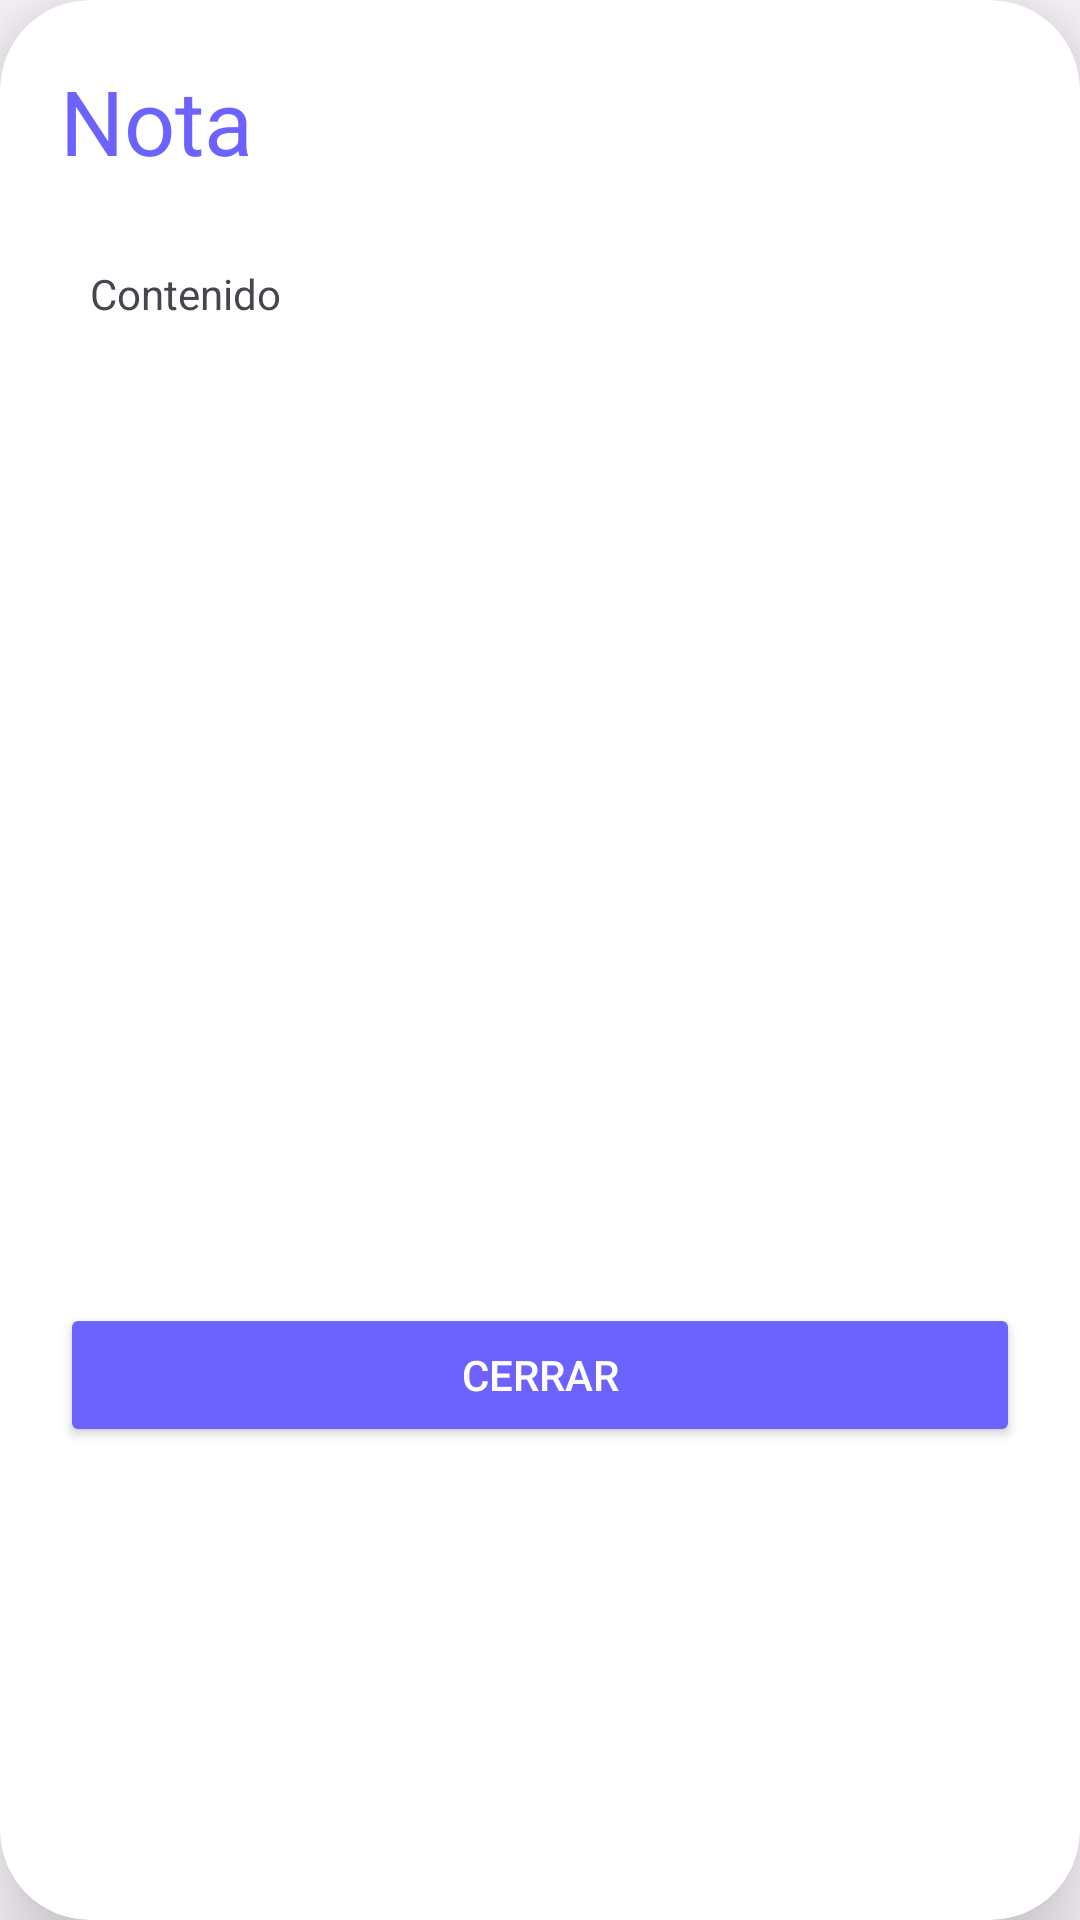

Reconstruct the res/layout file that produces this screen, plus the resources it refers to.
<!-- AndroidManifest.xml: application theme Theme.Proyecto -->
<!-- res/layout/dialog_view_note.xml -->
<androidx.cardview.widget.CardView xmlns:android="http://schemas.android.com/apk/res/android"
    xmlns:app="http://schemas.android.com/apk/res-auto"
    android:layout_width="wrap_content"
    android:layout_height="wrap_content"
    android:layout_gravity="center_vertical"
    android:layout_marginStart="20dp"
    android:layout_marginEnd="20dp"
    android:verticalScrollbarPosition="left"
    app:cardCornerRadius="30dp"
    app:cardElevation="20dp">

    <LinearLayout
        android:layout_width="match_parent"
        android:layout_height="wrap_content"
        android:layout_gravity="center_horizontal"
        android:orientation="vertical"
        android:paddingTop="20dp"
        android:paddingHorizontal="20dp">

        <TextView
            android:id="@+id/viewNoteTitle"
            android:layout_width="300dp"
            android:layout_height="wrap_content"
            android:layout_marginBottom="20dp"
            android:text="Nota"
            android:textColor="@color/purple"
            android:textSize="30sp" />

        <ScrollView
            android:layout_width="match_parent"
            android:layout_height="334dp"
            android:scrollbarAlwaysDrawVerticalTrack="false"
            android:scrollbars="none">

            <LinearLayout
                android:layout_width="match_parent"
                android:layout_height="wrap_content"
                android:orientation="vertical">

                <TextView
                    android:textIsSelectable="true"
                    android:id="@+id/viewNoteContent"
                    android:layout_width="match_parent"
                    android:layout_height="wrap_content"
                    android:layout_marginHorizontal="10dp"
                    android:layout_marginTop="8dp"
                    android:text="Contenido" />

            </LinearLayout>

        </ScrollView>

        <Button
            android:id="@+id/btnClose"
            android:layout_width="match_parent"
            android:layout_height="wrap_content"
            android:layout_marginTop="20dp"
            android:layout_marginBottom="20dp"
            android:backgroundTint="@color/purple"
            android:text="Cerrar"
            android:textColor="@android:color/white" />

    </LinearLayout>
</androidx.cardview.widget.CardView>
<!-- resources referenced by this layout -->
<resources>
  <color name="purple">#6C63FF</color>
  <style name="Theme.Proyecto" parent="Base.Theme.Proyecto" />
  <style name="Base.Theme.Proyecto" parent="Theme.Material3.DayNight.NoActionBar">
          
          <item name="colorPrimary">@color/purple</item>
          <item name="colorPrimaryVariant">@color/purple</item>
      </style>
</resources>
